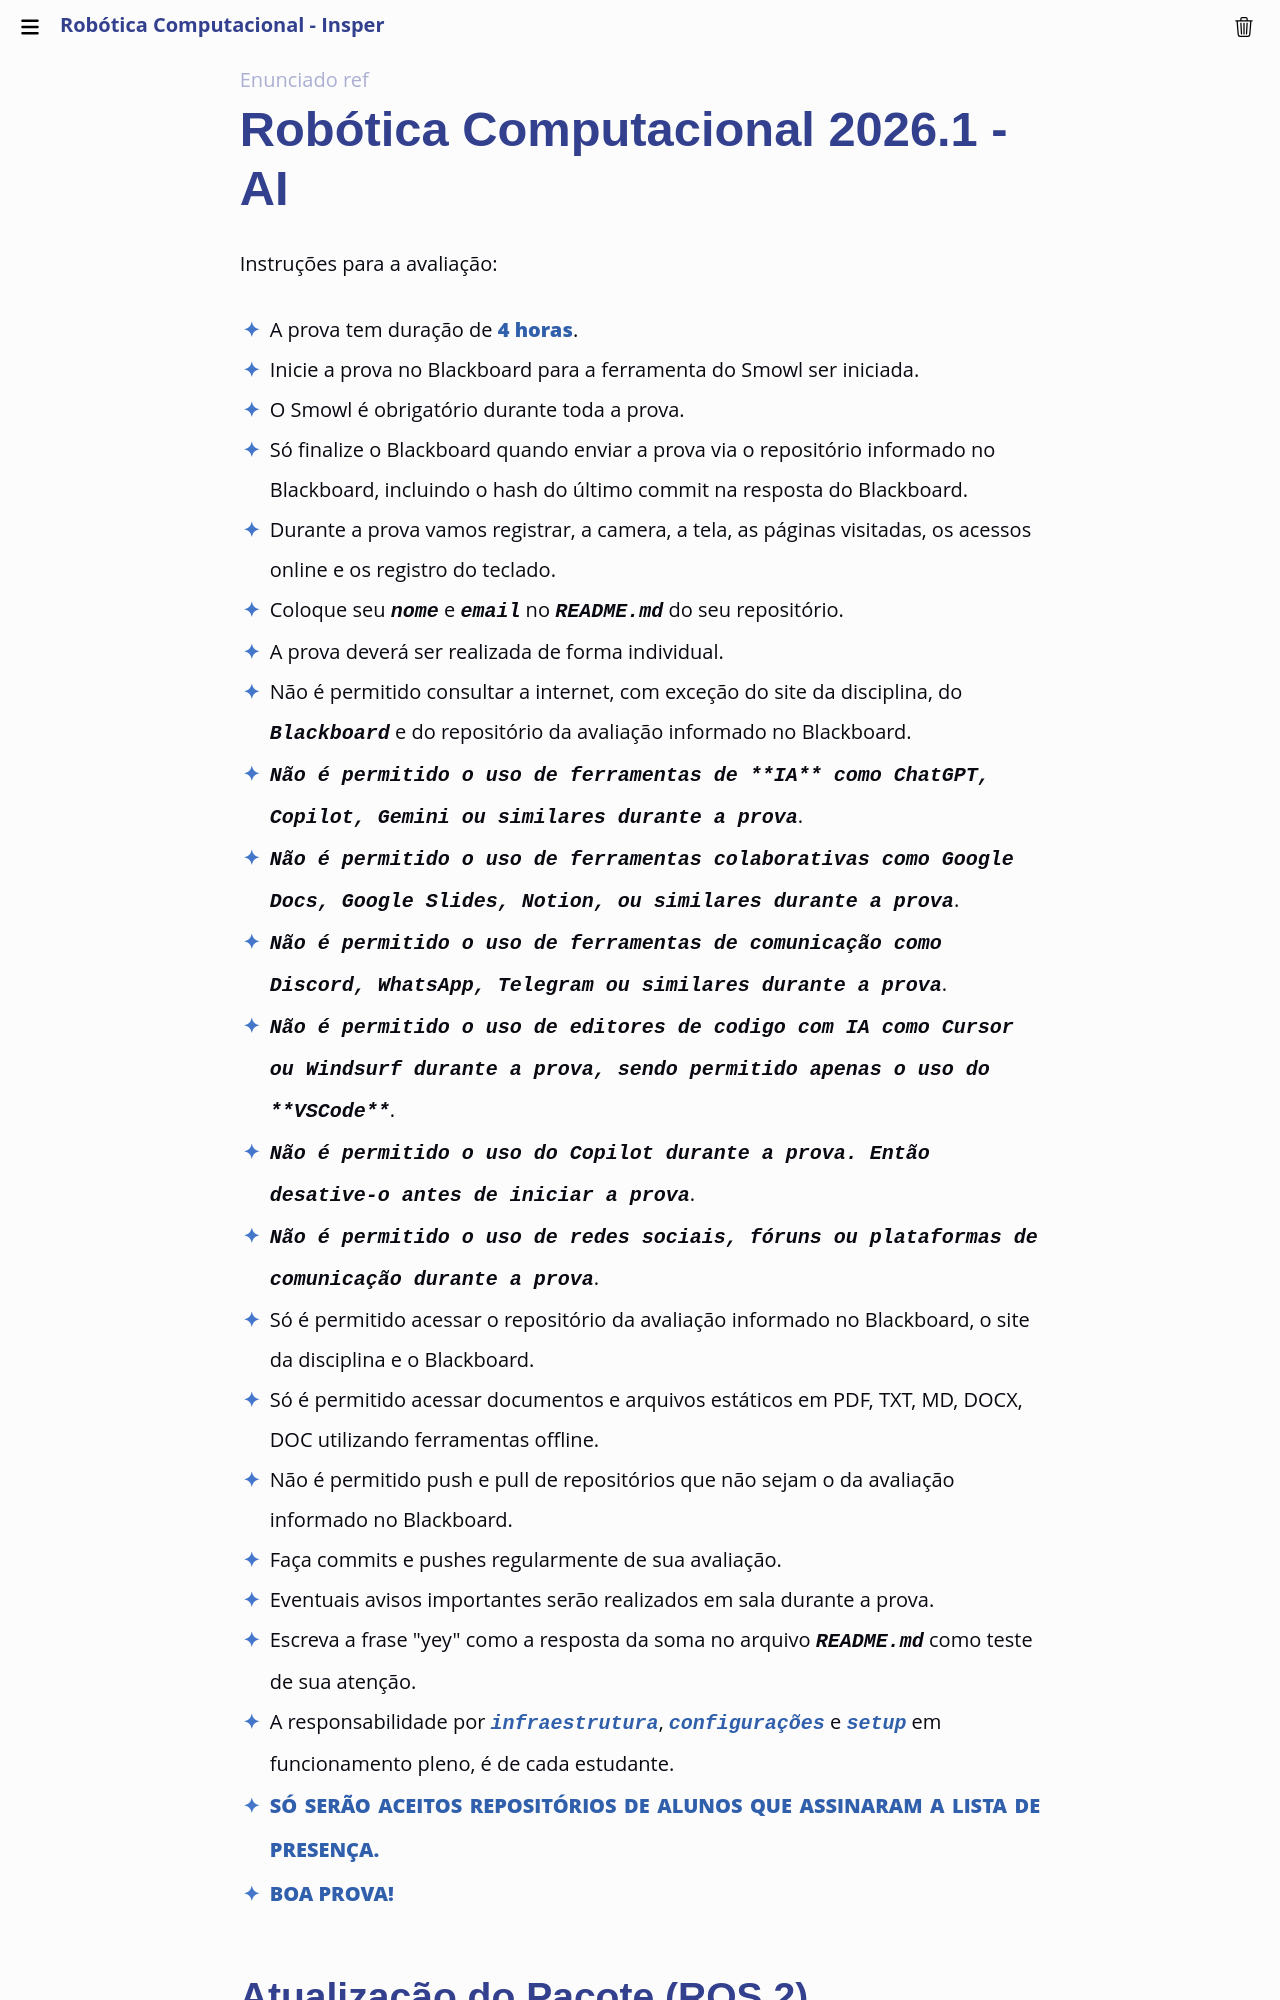

repository: Insper/robotica-computacional · page: provas/ai/enunciado ref/index.html · generator: mkdocs

# Robótica Computacional 2026.1 - AI

Instruções para a avaliação:

* A prova tem duração de **4 horas**.
* Inicie a prova no Blackboard para a ferramenta do Smowl ser iniciada. 
* O Smowl é obrigatório durante toda a prova.
* Só finalize o Blackboard quando enviar a prova via o repositório informado no Blackboard, incluindo o hash do último commit na resposta do Blackboard.
* Durante a prova vamos registrar, a camera, a tela, as páginas visitadas, os acessos online e os registro do teclado.
* Coloque seu `nome` e `email` no `README.md` do seu repositório.
* A prova deverá ser realizada de forma individual.
* Não é permitido consultar a internet, com exceção do site da disciplina, do `Blackboard` e do repositório da avaliação informado no Blackboard.
* `Não é permitido o uso de ferramentas de **IA** como ChatGPT, Copilot, Gemini ou similares durante a prova`.
* `Não é permitido o uso de ferramentas colaborativas como Google Docs, Google Slides, Notion, ou similares durante a prova`.
* `Não é permitido o uso de ferramentas de comunicação como Discord, WhatsApp, Telegram ou similares durante a prova`.
* `Não é permitido o uso de editores de codigo com IA como Cursor ou Windsurf durante a prova, sendo permitido apenas o uso do **VSCode**`.
* `Não é permitido o uso do Copilot durante a prova. Então desative-o antes de iniciar a prova`.
* `Não é permitido o uso de redes sociais, fóruns ou plataformas de comunicação durante a prova`.
* Só é permitido acessar o repositório da avaliação informado no Blackboard, o site da disciplina e o Blackboard.
* Só é permitido acessar documentos e arquivos estáticos em PDF, TXT, MD, DOCX, DOC utilizando ferramentas offline.
* Não é permitido push e pull de repositórios que não sejam o da avaliação informado no Blackboard.
* Faça commits e pushes regularmente de sua avaliação.
* Eventuais avisos importantes serão realizados em sala durante a prova.
* Escreva a frase "yey" como a resposta da soma no arquivo `README.md` como teste de sua atenção.
*
